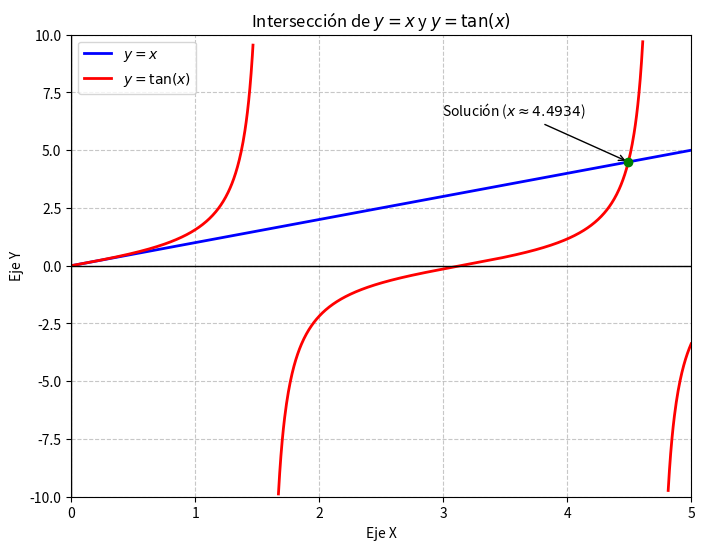

Generate this figure with matplotlib:
import numpy as np
import matplotlib.pyplot as plt


def biseccion(f, a, b, tol, n0):
    fa = f(a)
    fb = f(b)
    if fa * fb > 0:
        print("Error: f(a) y f(b) deben tener signos opuestos.")
        return None

    i = 1
    while i <= n0:
        p = a + (b - a) / 2.0
        fp = f(p)
        if fp == 0 or (b - a) / 2.0 < tol:
            return p

        i += 1
        if fa * fp > 0:
            a = p
            fa = fp
        else:
            b = p
    print(f"El método fracasó después de {n0} iteraciones")
    return None


x = np.linspace(0, 5, 1000)
y1 = x
y2 = np.tan(x)
tol_asintota = 10
y2[np.abs(y2) > tol_asintota] = np.nan

plt.figure(figsize=(8, 6))
plt.plot(x, y1, label='$y = x$', color='blue', linewidth=2)
plt.plot(x, y2, label=r'$y = \tan(x)$', color='red', linewidth=2)

raiz_x = biseccion(lambda x: x - np.tan(x), 4, 4.5, 1e-6, 100)
raiz_y = raiz_x
plt.scatter([raiz_x], [raiz_y], color='green', zorder=5)
plt.annotate(f'Solución ($x \\approx {raiz_x:.4f}$)',
             xy=(raiz_x, raiz_y),
             xytext=(raiz_x - 1.5, raiz_y + 2),
             arrowprops=dict(facecolor='black', arrowstyle='->'))

plt.axhline(0, color='black', linewidth=1)
plt.axvline(0, color='black', linewidth=1)
plt.ylim(-10, 10)
plt.xlim(0, 5)
plt.xlabel('Eje X')
plt.ylabel('Eje Y')
plt.title(r'Intersección de $y = x$ y $y = \tan(x)$')
plt.legend()
plt.grid(True, linestyle='--', alpha=0.7)

plt.show()
